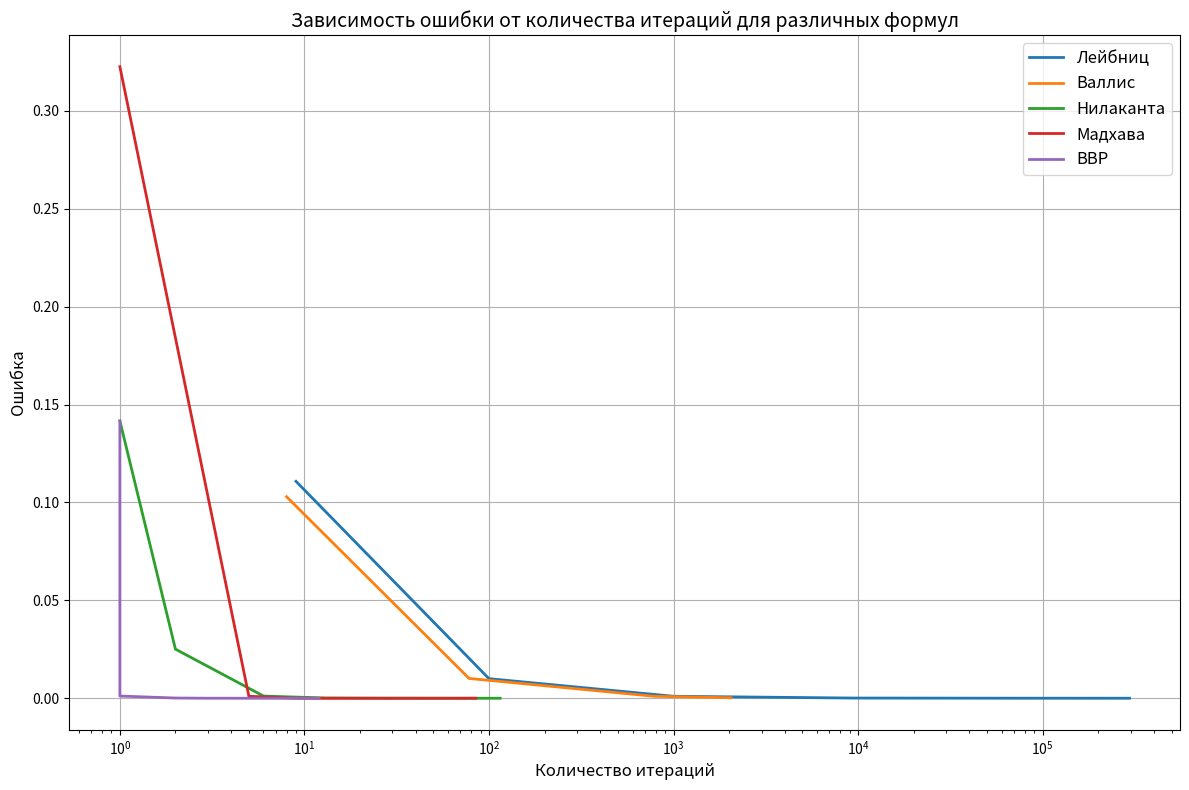

Python code for this plot:
import matplotlib.pyplot as plt

Leibniz_iter = [9, 100, 1000, 9354, 69957, 227569, 293567, 295861]
Wallis_iter = [8, 78, 787, 2049, 2049, 2049, 2049, 2049]
Nilakantha_iter = [1, 2, 6, 13, 29, 58, 94, 115]
Madhava_iter = [1, 5, 9, 16, 20, 41, 50, 85]
BBP_iter = [1, 1, 1, 2, 3, 4, 5, 12]
err_Leibniz = [0.1107731, 0.0100002, 0.0010002, 0.0001011, 0.0000181, 0.0000076, 0.0000067, 0.0000067]
err_Wallis = [0.1029181, 0.0101171, 0.0010009, 0.0002432, 0.0002432, 0.0002432, 0.0002432, 0.0002432]
err_Nilakantha = [0.1415927, 0.0250740, 0.0011201, 0.0001130, 0.0000100, 0.0000014, 0.0000005, 0.0000002]
err_Madhava = [0.3225088, 0.0010121 , 0.0000069, 0.0000000, 0.0000000, 0.0000000, 0.0000000, 0.0000000]



plt.figure(figsize=(12, 8))

plt.semilogx(Leibniz_iter, err_Leibniz, label='Лейбниц', linewidth=2)
plt.semilogx(Wallis_iter, err_Wallis, label='Валлис', linewidth=2)
plt.semilogx(Nilakantha_iter, err_Nilakantha, label='Нилаканта', linewidth=2)
plt.semilogx(Madhava_iter, err_Madhava,  label='Мадхава', linewidth=2)
plt.semilogx(BBP_iter, err_Nilakantha,  label='BBP', linewidth=2)

plt.xlabel('Количество итераций', fontsize=12)
plt.ylabel('Ошибка', fontsize=12)
plt.title('Зависимость ошибки от количества итераций для различных формул', fontsize=14)
plt.grid()
plt.legend(fontsize=12)

plt.tight_layout()
plt.show()
